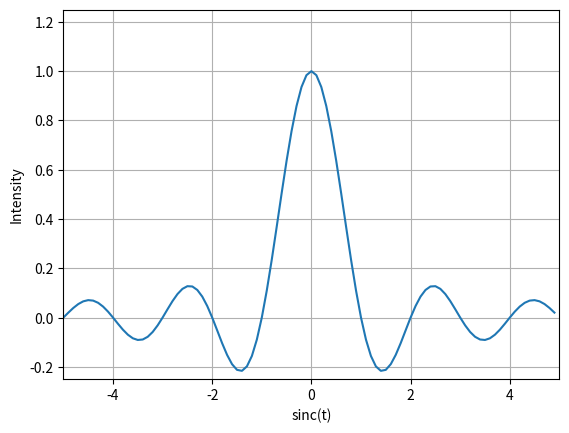

The script that saved this image:
#!/usr/bin/python3.5


import numpy as np
import matplotlib.pyplot as plt


def main():
    t = np.arange(-5, 5, 0.1)

    # sinc function or np.sinc(t)
    # x = np.sin(np.pi * t) / (np.pi * t)
    x = np.sinc(t)

    plt.xlabel('sinc(t)')
    plt.ylabel('Intensity')
    plt.axis([-5, 5, -.25, 1.25])
    plt.grid()
    plt.plot(t, x)
    plt.show()


if __name__ == '__main__':
    main()
